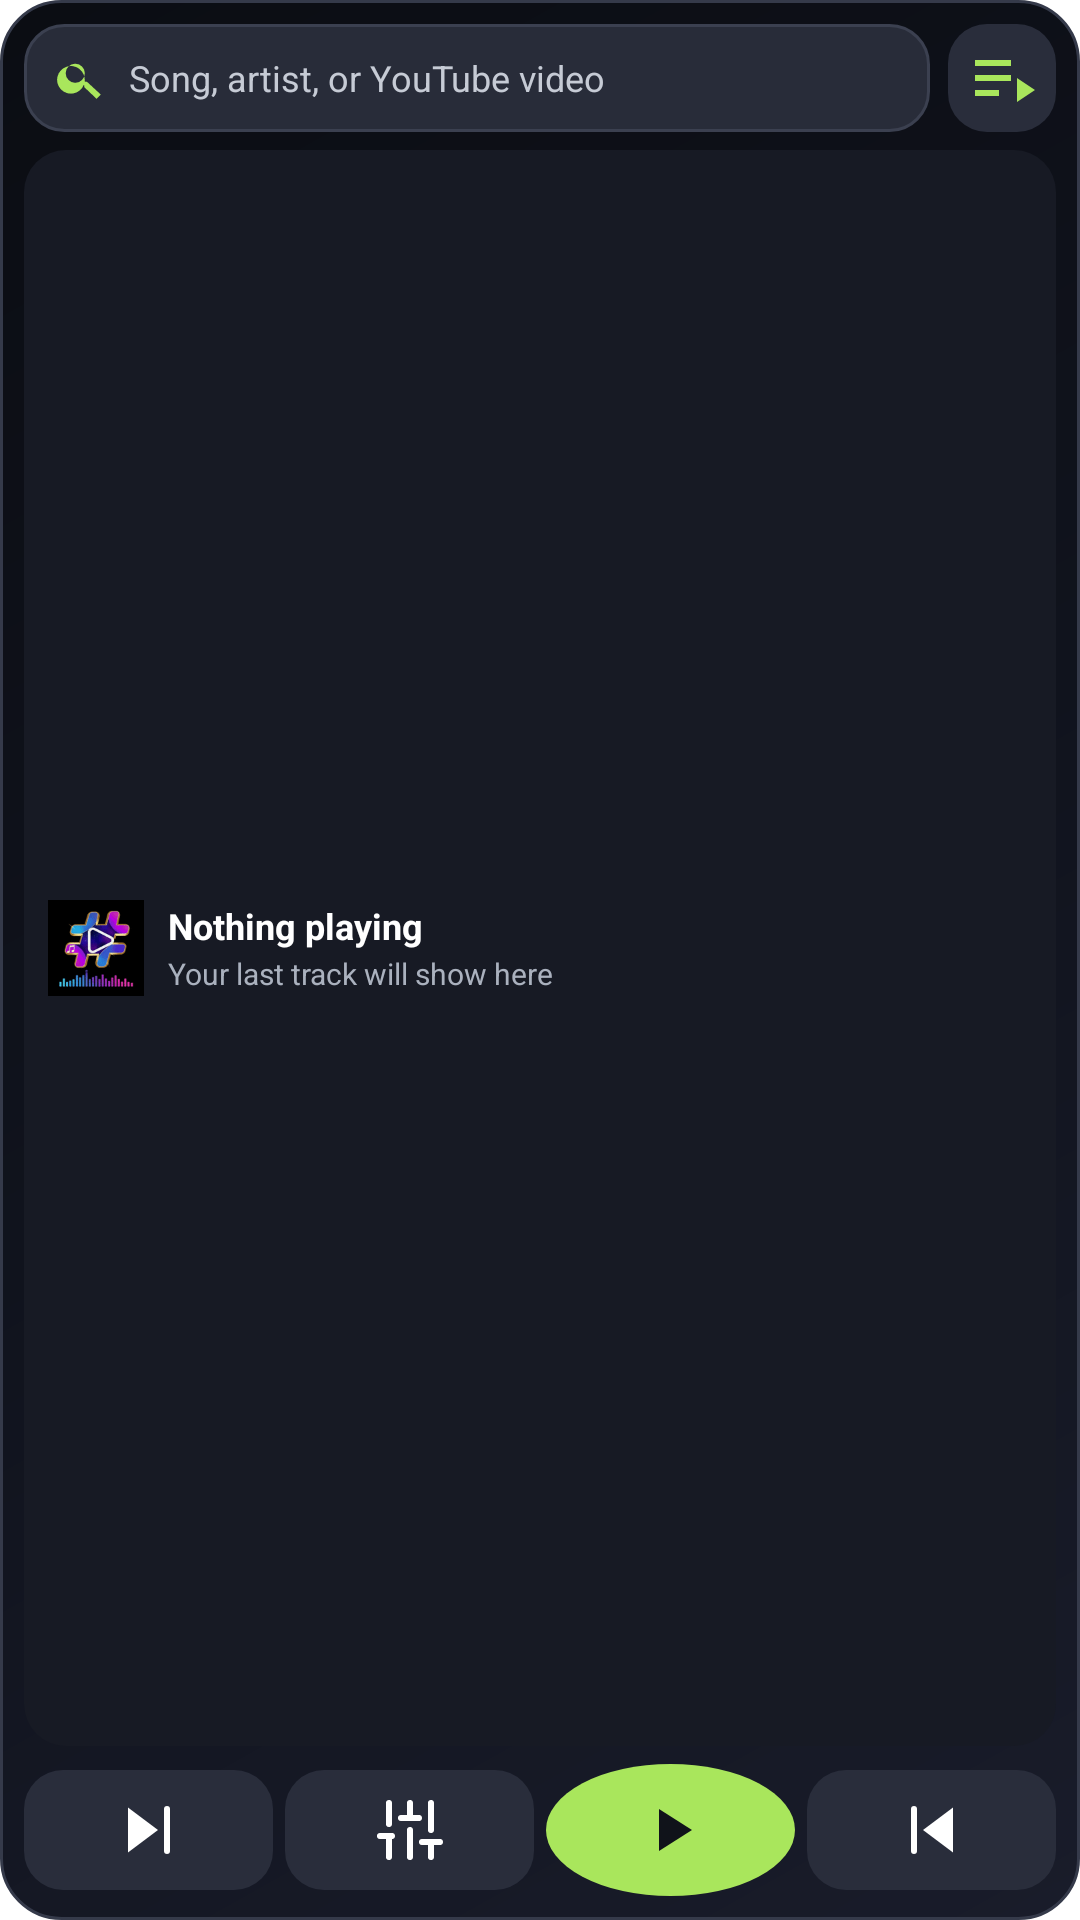

This screen was rendered from an Android layout file. Write that file and the resources it references.
<!-- AndroidManifest.xml: application theme Theme.HashPlayer -->
<!-- res/layout/hashplayer_widget.xml -->
<?xml version="1.0" encoding="utf-8"?>
<FrameLayout xmlns:android="http://schemas.android.com/apk/res/android"
    android:id="@+id/widget_root"
    android:layout_width="match_parent"
    android:layout_height="match_parent"
    android:background="@drawable/widget_background"
    android:padding="8dp">

    <LinearLayout
        android:layout_width="match_parent"
        android:layout_height="match_parent"
        android:orientation="vertical"
        android:gravity="center_vertical">

        <LinearLayout
            android:layout_width="match_parent"
            android:layout_height="36dp"
            android:orientation="horizontal"
            android:gravity="center_vertical">

            <LinearLayout
                android:id="@+id/widget_search"
                android:layout_width="0dp"
                android:layout_height="match_parent"
                android:layout_weight="1"
                android:orientation="horizontal"
                android:gravity="center_vertical"
                android:background="@drawable/widget_search_background"
                android:paddingStart="10dp"
                android:paddingEnd="8dp"
                android:clickable="true"
                android:focusable="true">
                <ImageView
                    android:layout_width="17dp"
                    android:layout_height="17dp"
                    android:src="@drawable/widget_search_icon"
                    android:contentDescription="@string/widget_search_title" />
                <TextView
                    android:layout_width="0dp"
                    android:layout_height="wrap_content"
                    android:layout_weight="1"
                    android:layout_marginStart="8dp"
                    android:text="@string/widget_search_hint"
                    android:textColor="#c6cbd5"
                    android:textSize="12sp"
                    android:singleLine="true"
                    android:ellipsize="end" />
            </LinearLayout>

            <ImageButton
                android:id="@+id/widget_playlists"
                android:layout_width="36dp"
                android:layout_height="36dp"
                android:layout_marginStart="6dp"
                android:background="@drawable/widget_button_background"
                android:src="@drawable/widget_playlist_icon"
                android:scaleType="center"
                android:contentDescription="@string/widget_open_playlists"
                android:padding="8dp" />
        </LinearLayout>

        <LinearLayout
            android:id="@+id/widget_track_preview"
            android:layout_width="match_parent"
            android:layout_height="0dp"
            android:layout_weight="1"
            android:layout_marginTop="6dp"
            android:orientation="horizontal"
            android:gravity="center_vertical"
            android:background="@drawable/widget_preview_background"
            android:paddingStart="8dp"
            android:paddingEnd="6dp"
            android:clickable="true"
            android:focusable="true">
            <ImageView
                android:layout_width="32dp"
                android:layout_height="32dp"
                android:src="@mipmap/ic_launcher"
                android:scaleType="centerCrop"
                android:background="@drawable/widget_button_background"
                android:contentDescription="@string/app_name" />
            <LinearLayout
                android:layout_width="0dp"
                android:layout_height="wrap_content"
                android:layout_weight="1"
                android:layout_marginStart="8dp"
                android:orientation="vertical">
                <TextView
                    android:id="@+id/widget_track_title"
                    android:layout_width="match_parent"
                    android:layout_height="wrap_content"
                    android:text="@string/nothing_playing"
                    android:textColor="#ffffff"
                    android:textSize="12sp"
                    android:textStyle="bold"
                    android:maxLines="1"
                    android:ellipsize="end" />
                <TextView
                    android:id="@+id/widget_track_artist"
                    android:layout_width="match_parent"
                    android:layout_height="wrap_content"
                    android:layout_marginTop="1dp"
                    android:text="@string/widget_last_hint"
                    android:textColor="#aab1be"
                    android:textSize="10sp"
                    android:maxLines="1"
                    android:ellipsize="end" />
            </LinearLayout>
        </LinearLayout>

        <LinearLayout
            android:layout_width="match_parent"
            android:layout_height="44dp"
            android:layout_marginTop="6dp"
            android:orientation="horizontal"
            android:gravity="center"
            android:weightSum="4">

            <ImageButton
                android:id="@+id/widget_prev"
                android:layout_width="0dp"
                android:layout_height="40dp"
                android:layout_weight="1"
                android:layout_marginEnd="4dp"
                android:background="@drawable/widget_button_background"
                android:src="@drawable/widget_prev_icon"
                android:scaleType="center"
                android:contentDescription="@string/widget_previous"
                android:padding="8dp" />

            <ImageButton
                android:id="@+id/widget_eq"
                android:layout_width="0dp"
                android:layout_height="40dp"
                android:layout_weight="1"
                android:layout_marginEnd="4dp"
                android:background="@drawable/widget_button_background"
                android:src="@drawable/widget_eq_icon"
                android:scaleType="center"
                android:contentDescription="@string/widget_equalizer"
                android:padding="8dp" />

            <ImageButton
                android:id="@+id/widget_play_last"
                android:layout_width="0dp"
                android:layout_height="44dp"
                android:layout_weight="1"
                android:layout_marginEnd="4dp"
                android:background="@drawable/widget_play_background"
                android:src="@drawable/widget_play_icon"
                android:scaleType="center"
                android:contentDescription="@string/widget_play_pause"
                android:padding="10dp" />

            <ImageButton
                android:id="@+id/widget_next"
                android:layout_width="0dp"
                android:layout_height="40dp"
                android:layout_weight="1"
                android:background="@drawable/widget_button_background"
                android:src="@drawable/widget_next_icon"
                android:scaleType="center"
                android:contentDescription="@string/widget_next"
                android:padding="8dp" />
        </LinearLayout>
    </LinearLayout>
</FrameLayout>
<!-- resources referenced by this layout -->
<resources>
  <!-- drawable widget_background (drawable) -->
  <?xml version="1.0" encoding="utf-8"?>
  <shape xmlns:android="http://schemas.android.com/apk/res/android" android:shape="rectangle">
      <corners android:radius="20dp" />
      <gradient android:angle="135" android:startColor="#191C2A" android:centerColor="#10131D" android:endColor="#0B0D13" />
      <stroke android:width="1dp" android:color="#353A4A" />
  </shape>
  <!-- drawable widget_button_background (drawable) -->
  <?xml version="1.0" encoding="utf-8"?>
  <shape xmlns:android="http://schemas.android.com/apk/res/android" android:shape="rectangle">
      <corners android:radius="13dp" />
      <solid android:color="#292D3B" />
  </shape>
  <!-- drawable widget_play_background (drawable) -->
  <?xml version="1.0" encoding="utf-8"?>
  <shape xmlns:android="http://schemas.android.com/apk/res/android" android:shape="oval">
      <solid android:color="#A9E65C" />
  </shape>
  <!-- drawable widget_play_icon (drawable) -->
  <vector xmlns:android="http://schemas.android.com/apk/res/android" android:width="24dp" android:height="24dp" android:viewportWidth="24" android:viewportHeight="24"><path android:fillColor="#10131A" android:pathData="M8,5v14l11,-7z"/></vector>
  <!-- drawable widget_playlist_icon (drawable) -->
  <vector xmlns:android="http://schemas.android.com/apk/res/android" android:width="24dp" android:height="24dp" android:viewportWidth="24" android:viewportHeight="24"><path android:fillColor="#A9E65C" android:pathData="M3,6h12v2H3zM3,11h12v2H3zM3,16h8v2H3zM17,12v8l6,-4z"/></vector>
  <!-- drawable widget_preview_background (drawable) -->
  <?xml version="1.0" encoding="utf-8"?>
  <shape xmlns:android="http://schemas.android.com/apk/res/android" android:shape="rectangle">
      <corners android:radius="14dp" />
      <solid android:color="#171A24" />
  </shape>
  <!-- drawable widget_search_background (drawable) -->
  <?xml version="1.0" encoding="utf-8"?>
  <shape xmlns:android="http://schemas.android.com/apk/res/android" android:shape="rectangle">
      <corners android:radius="13dp" />
      <solid android:color="#282C39" />
      <stroke android:width="1dp" android:color="#3B4050" />
  </shape>
  <!-- drawable widget_search_icon (drawable) -->
  <vector xmlns:android="http://schemas.android.com/apk/res/android" android:width="24dp" android:height="24dp" android:viewportWidth="24" android:viewportHeight="24"><path android:fillColor="#A9E65C" android:pathData="M15.5,14h-0.79l-0.28,-0.27A6.5,6.5 0,1 0,14 15.5l0.27,0.28v0.79L20,22l2,-2zM10,14.5A4.5,4.5 0,1 1,10 5.5a4.5,4.5 0,0 1,0 9z"/></vector>
  <string name="app_name">HashPlayer</string>
  <string name="nothing_playing">Nothing playing</string>
  <string name="widget_equalizer">Equalizer</string>
  <string name="widget_last_hint">Your last track will show here</string>
  <string name="widget_next">Next</string>
  <string name="widget_open_playlists">Open playlists</string>
  <string name="widget_play_pause">Play / Pause</string>
  <string name="widget_previous">Previous</string>
  <string name="widget_search_hint">Song, artist, or YouTube video</string>
  <string name="widget_search_title">Search HashPlayer</string>
  <!-- drawable splash_window (drawable) -->
  <?xml version="1.0" encoding="utf-8"?>
  <layer-list xmlns:android="http://schemas.android.com/apk/res/android">
      <item android:drawable="@color/hash_bg"/>
      <item>
          <bitmap
              android:src="@drawable/splash_bg"
              android:gravity="fill"
              android:filter="true"/>
      </item>
  </layer-list>
  <color name="hash_bg">#FF07080C</color>
  <color name="hash_accent">#FF00E5FF</color>
</resources>
